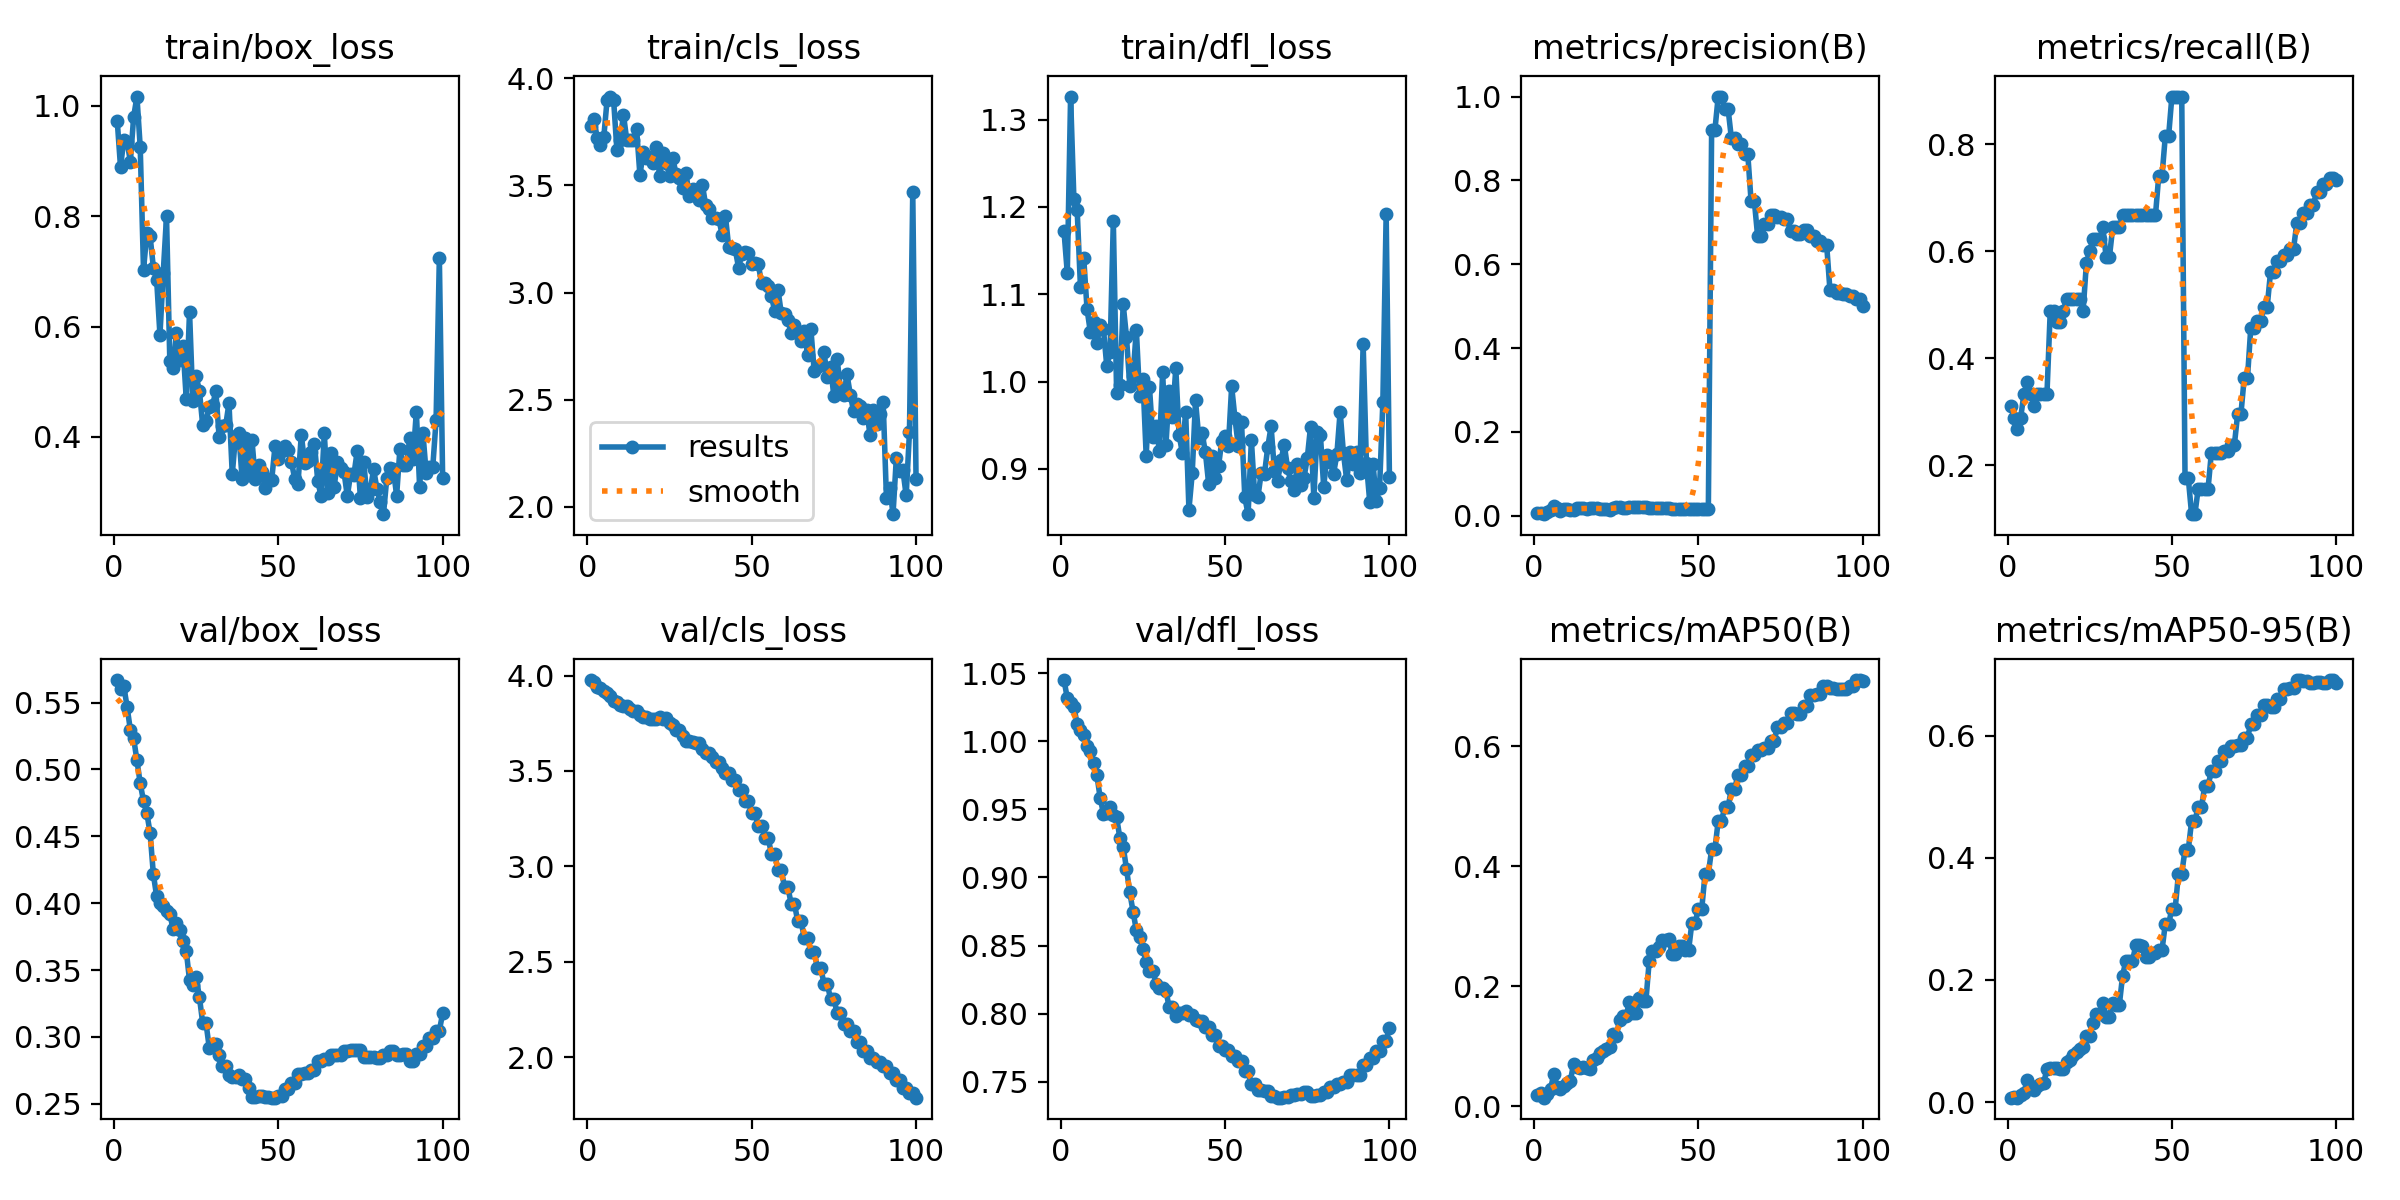

The table this chart was drawn from, first rows:
epoch, time, train/box_loss, train/cls_loss, train/dfl_loss, metrics/precision(B), metrics/recall(B), metrics/mAP50(B), metrics/mAP50-95(B), val/box_loss, val/cls_loss, val/dfl_loss, lr/pg0, lr/pg1, lr/pg2, lr/pg3, lr/pg4, lr/pg5, lr/pg6, lr/pg7
1, 5.65, 0.9731, 3.776, 1.172, 0.00605, 0.3111, 0.01897, 0.00711, 0.5668, 3.976, 1.045, 2.307e-05, 7.69e-06, 2.307e-05, 7.69e-06, 2.307e-05, 7.69e-06, 2.307e-05, 7.69e-06
2, 9.332, 0.8896, 3.812, 1.124, 0.0062, 0.2889, 0.02117, 0.00849, 0.5599, 3.965, 1.031, 6.85248e-05, 2.28416e-05, 6.85248e-05, 2.28416e-05, 6.85248e-05, 2.28416e-05, 6.85248e-05, 2.28416e-05
3, 13.07, 0.9372, 3.722, 1.326, 0.00381, 0.2667, 0.01419, 0.00709, 0.5624, 3.939, 1.028, 0.0001131, 3.76887e-05, 0.0001131, 3.76887e-05, 0.0001131, 3.76887e-05, 0.0001131, 3.76887e-05
4, 16.87, 0.9352, 3.688, 1.209, 0.00898, 0.2889, 0.02069, 0.01146, 0.5468, 3.934, 1.025, 0.0001567, 5.22312e-05, 0.0001567, 5.22312e-05, 0.0001567, 5.22312e-05, 0.0001567, 5.22312e-05
5, 20.49, 0.8989, 3.725, 1.197, 0.01456, 0.3333, 0.02854, 0.01544, 0.5294, 3.919, 1.013, 0.0001994, 6.64693e-05, 0.0001994, 6.64693e-05, 0.0001994, 6.64693e-05, 0.0001994, 6.64693e-05
6, 24.44, 0.9801, 3.898, 1.108, 0.02262, 0.3556, 0.05415, 0.03651, 0.5232, 3.906, 1.008, 0.0002412, 8.04028e-05, 0.0002412, 8.04028e-05, 0.0002412, 8.04028e-05, 0.0002412, 8.04028e-05
7, 28.32, 1.017, 3.915, 1.141, 0.01812, 0.3333, 0.0322, 0.02455, 0.5067, 3.891, 1.004, 0.0002821, 9.40318e-05, 0.0002821, 9.40318e-05, 0.0002821, 9.40318e-05, 0.0002821, 9.40318e-05
8, 32.26, 0.9252, 3.899, 1.083, 0.012, 0.3111, 0.02881, 0.01908, 0.4895, 3.867, 0.9962, 0.0003221, 0.0001074, 0.0003221, 0.0001074, 0.0003221, 0.0001074, 0.0003221, 0.0001074
9, 35.99, 0.7028, 3.664, 1.057, 0.01605, 0.3333, 0.03379, 0.02564, 0.4763, 3.861, 0.993, 0.0003611, 0.0001204, 0.0003611, 0.0001204, 0.0003611, 0.0001204, 0.0003611, 0.0001204
10, 39.48, 0.7687, 3.714, 1.068, 0.01556, 0.3333, 0.03881, 0.02872, 0.4676, 3.843, 0.9841, 0.0003993, 0.0001331, 0.0003993, 0.0001331, 0.0003993, 0.0001331, 0.0003993, 0.0001331
11, 43.19, 0.764, 3.83, 1.044, 0.01273, 0.3333, 0.04142, 0.03085, 0.4525, 3.84, 0.975, 0.0004365, 0.0001455, 0.0004365, 0.0001455, 0.0004365, 0.0001455, 0.0004365, 0.0001455
12, 46.96, 0.7067, 3.712, 1.064, 0.01274, 0.3333, 0.07048, 0.0548, 0.4215, 3.842, 0.9584, 0.0004728, 0.0001576, 0.0004728, 0.0001576, 0.0004728, 0.0001576, 0.0004728, 0.0001576
13, 50.68, 0.6844, 3.713, 1.06, 0.01915, 0.4889, 0.06602, 0.05633, 0.405, 3.823, 0.9468, 0.0005082, 0.0001694, 0.0005082, 0.0001694, 0.0005082, 0.0001694, 0.0005082, 0.0001694
14, 54.44, 0.5848, 3.713, 1.018, 0.01965, 0.4889, 0.0644, 0.05544, 0.4005, 3.814, 0.9473, 0.0005427, 0.0001809, 0.0005427, 0.0001809, 0.0005427, 0.0001809, 0.0005427, 0.0001809
15, 58.23, 0.6972, 3.762, 1.034, 0.018, 0.4667, 0.06455, 0.05492, 0.3981, 3.817, 0.9514, 0.0005763, 0.0001921, 0.0005763, 0.0001921, 0.0005763, 0.0001921, 0.0005763, 0.0001921
16, 61.87, 0.7996, 3.548, 1.183, 0.0162, 0.4667, 0.06354, 0.05388, 0.3943, 3.795, 0.9459, 0.000609, 0.000203, 0.000609, 0.000203, 0.000609, 0.000203, 0.000609, 0.000203
17, 65.58, 0.5377, 3.654, 0.9873, 0.01794, 0.4889, 0.06224, 0.05344, 0.3918, 3.784, 0.9442, 0.0006407, 0.0002136, 0.0006407, 0.0002136, 0.0006407, 0.0002136, 0.0006407, 0.0002136
18, 69.32, 0.5246, 3.63, 0.9959, 0.01967, 0.5111, 0.07719, 0.06482, 0.3807, 3.784, 0.9288, 0.0006716, 0.0002239, 0.0006716, 0.0002239, 0.0006716, 0.0002239, 0.0006716, 0.0002239
19, 73.14, 0.5881, 3.635, 1.089, 0.01786, 0.5111, 0.08003, 0.06802, 0.3848, 3.774, 0.9227, 0.0007015, 0.0002338, 0.0007015, 0.0002338, 0.0007015, 0.0002338, 0.0007015, 0.0002338
20, 76.85, 0.5391, 3.607, 1.051, 0.017, 0.5111, 0.08818, 0.07774, 0.3802, 3.772, 0.9064, 0.0007305, 0.0002435, 0.0007305, 0.0002435, 0.0007305, 0.0002435, 0.0007305, 0.0002435
21, 80.4, 0.5645, 3.68, 0.995, 0.0161, 0.5111, 0.09207, 0.08207, 0.3714, 3.773, 0.8891, 0.0007586, 0.0002529, 0.0007586, 0.0002529, 0.0007586, 0.0002529, 0.0007586, 0.0002529
22, 84.16, 0.4691, 3.544, 1.006, 0.01563, 0.5111, 0.09568, 0.08743, 0.3645, 3.78, 0.875, 0.0007858, 0.0002619, 0.0007858, 0.0002619, 0.0007858, 0.0002619, 0.0007858, 0.0002619
23, 87.94, 0.627, 3.651, 1.06, 0.01379, 0.4889, 0.09853, 0.09063, 0.3422, 3.774, 0.8613, 0.000812, 0.0002707, 0.000812, 0.0002707, 0.000812, 0.0002707, 0.000812, 0.0002707
24, 91.72, 0.4652, 3.607, 0.9829, 0.0191, 0.5778, 0.1207, 0.1074, 0.3387, 3.775, 0.8562, 0.0008374, 0.0002791, 0.0008374, 0.0002791, 0.0008374, 0.0002791, 0.0008374, 0.0002791
25, 95.4, 0.5099, 3.544, 1.003, 0.01995, 0.6, 0.1167, 0.1087, 0.3449, 3.754, 0.8475, 0.0008618, 0.0002873, 0.0008618, 0.0002873, 0.0008618, 0.0002873, 0.0008618, 0.0002873
26, 98.92, 0.484, 3.629, 0.9149, 0.02068, 0.6222, 0.1438, 0.1302, 0.3298, 3.741, 0.8379, 0.0008854, 0.0002951, 0.0008854, 0.0002951, 0.0008854, 0.0002951, 0.0008854, 0.0002951
27, 102.7, 0.4216, 3.551, 0.9933, 0.01962, 0.6222, 0.1512, 0.145, 0.3105, 3.713, 0.8313, 0.000908, 0.0003027, 0.000908, 0.0003027, 0.000908, 0.0003027, 0.000908, 0.0003027
28, 106.3, 0.4285, 3.534, 0.9364, 0.01962, 0.6222, 0.1512, 0.145, 0.3105, 3.713, 0.8313, 0.0009297, 0.0003099, 0.0009297, 0.0003099, 0.0009297, 0.0003099, 0.0009297, 0.0003099
29, 110, 0.4549, 3.487, 0.9487, 0.02043, 0.6444, 0.1733, 0.1627, 0.2919, 3.684, 0.8219, 0.0009505, 0.0003168, 0.0009505, 0.0003168, 0.0009505, 0.0003168, 0.0009505, 0.0003168
30, 113.7, 0.4571, 3.559, 0.9208, 0.02026, 0.5889, 0.1557, 0.1399, 0.2948, 3.659, 0.8188, 0.0009704, 0.0003234, 0.0009704, 0.0003234, 0.0009704, 0.0003234, 0.0009704, 0.0003234
31, 117.3, 0.4828, 3.45, 1.01, 0.02026, 0.5889, 0.1557, 0.1399, 0.2948, 3.659, 0.8188, 0.0009893, 0.0003298, 0.0009893, 0.0003298, 0.0009893, 0.0003298, 0.0009893, 0.0003298
32, 120.9, 0.4002, 3.483, 0.9268, 0.02018, 0.6444, 0.1802, 0.1624, 0.2867, 3.652, 0.8169, 0.001007, 0.0003358, 0.001007, 0.0003358, 0.001007, 0.0003358, 0.001007, 0.0003358
33, 124.6, 0.4195, 3.463, 0.9896, 0.02085, 0.6444, 0.1751, 0.1585, 0.2784, 3.646, 0.8047, 0.001024, 0.0003415, 0.001024, 0.0003415, 0.001024, 0.0003415, 0.001024, 0.0003415
34, 128.1, 0.4209, 3.43, 0.9591, 0.02085, 0.6444, 0.1751, 0.1585, 0.2784, 3.646, 0.8047, 0.001041, 0.0003469, 0.001041, 0.0003469, 0.001041, 0.0003469, 0.001041, 0.0003469
35, 131.8, 0.4612, 3.504, 1.015, 0.01965, 0.6667, 0.2414, 0.2068, 0.2712, 3.614, 0.7984, 0.001056, 0.000352, 0.001056, 0.000352, 0.001056, 0.000352, 0.001056, 0.000352
36, 135.5, 0.3321, 3.408, 0.9392, 0.01943, 0.6667, 0.2586, 0.2315, 0.2698, 3.596, 0.8003, 0.00107, 0.0003568, 0.00107, 0.0003568, 0.00107, 0.0003568, 0.00107, 0.0003568
37, 139, 0.4025, 3.391, 0.9182, 0.01943, 0.6667, 0.2586, 0.2315, 0.2698, 3.596, 0.8003, 0.001084, 0.0003613, 0.001084, 0.0003613, 0.001084, 0.0003613, 0.001084, 0.0003613
38, 142.6, 0.4063, 3.349, 0.9656, 0.01831, 0.6667, 0.2651, 0.2304, 0.2716, 3.574, 0.8024, 0.001096, 0.0003655, 0.001096, 0.0003655, 0.001096, 0.0003655, 0.001096, 0.0003655
39, 146.3, 0.3235, 3.346, 0.8534, 0.01783, 0.6667, 0.2766, 0.2564, 0.2688, 3.548, 0.7992, 0.001108, 0.0003694, 0.001108, 0.0003694, 0.001108, 0.0003694, 0.001108, 0.0003694
40, 150, 0.398, 3.344, 0.8946, 0.01783, 0.6667, 0.2766, 0.2564, 0.2688, 3.548, 0.7992, 0.001119, 0.0003729, 0.001119, 0.0003729, 0.001119, 0.0003729, 0.001119, 0.0003729
41, 153.7, 0.3317, 3.271, 0.9784, 0.01771, 0.6667, 0.2787, 0.2563, 0.262, 3.517, 0.7955, 0.001129, 0.0003762, 0.001129, 0.0003762, 0.001129, 0.0003762, 0.001129, 0.0003762
42, 157.4, 0.3939, 3.36, 0.9357, 0.01724, 0.6667, 0.2535, 0.2374, 0.2554, 3.491, 0.7944, 0.001138, 0.0003792, 0.001138, 0.0003792, 0.001138, 0.0003792, 0.001138, 0.0003792
43, 161, 0.3232, 3.214, 0.9409, 0.01724, 0.6667, 0.2535, 0.2374, 0.2554, 3.491, 0.7944, 0.001146, 0.0003819, 0.001146, 0.0003819, 0.001146, 0.0003819, 0.001146, 0.0003819
44, 164.6, 0.3486, 3.207, 0.9193, 0.01647, 0.6667, 0.2669, 0.2448, 0.256, 3.452, 0.7905, 0.001153, 0.0003842, 0.001153, 0.0003842, 0.001153, 0.0003842, 0.001153, 0.0003842
45, 168.2, 0.3356, 3.202, 0.8829, 0.01647, 0.6667, 0.2669, 0.2448, 0.256, 3.452, 0.7905, 0.001159, 0.0003863, 0.001159, 0.0003863, 0.001159, 0.0003863, 0.001159, 0.0003863
46, 171.9, 0.3076, 3.117, 0.9152, 0.01653, 0.7407, 0.2602, 0.2493, 0.2551, 3.398, 0.7846, 0.001164, 0.000388, 0.001164, 0.000388, 0.001164, 0.000388, 0.001164, 0.000388
47, 175.5, 0.323, 3.178, 0.8899, 0.01653, 0.7407, 0.2602, 0.2493, 0.2551, 3.398, 0.7846, 0.001168, 0.0003895, 0.001168, 0.0003895, 0.001168, 0.0003895, 0.001168, 0.0003895
48, 178.9, 0.3222, 3.188, 0.9028, 0.01662, 0.8148, 0.3061, 0.2915, 0.2546, 3.34, 0.7761, 0.001172, 0.0003906, 0.001172, 0.0003906, 0.001172, 0.0003906, 0.001172, 0.0003906
49, 182.3, 0.3829, 3.183, 0.9324, 0.01662, 0.8148, 0.3061, 0.2915, 0.2546, 3.34, 0.7761, 0.001174, 0.0003915, 0.001174, 0.0003915, 0.001174, 0.0003915, 0.001174, 0.0003915
50, 186.2, 0.36, 3.132, 0.9378, 0.01714, 0.8889, 0.3293, 0.3165, 0.2557, 3.278, 0.7737, 0.001176, 0.000392, 0.001176, 0.000392, 0.001176, 0.000392, 0.001176, 0.000392
51, 189.8, 0.3743, 3.137, 0.9261, 0.01714, 0.8889, 0.3293, 0.3165, 0.2557, 3.278, 0.7737, 0.001165, 0.0003883, 0.001165, 0.0003883, 0.001165, 0.0003883, 0.001165, 0.0003883
52, 193.4, 0.3829, 3.133, 0.9944, 0.017, 0.8889, 0.3876, 0.3741, 0.2612, 3.213, 0.7692, 0.001142, 0.0003807, 0.001142, 0.0003807, 0.001142, 0.0003807, 0.001142, 0.0003807
53, 197, 0.3765, 3.044, 0.958, 0.017, 0.8889, 0.3876, 0.3741, 0.2612, 3.213, 0.7692, 0.001119, 0.0003731, 0.001119, 0.0003731, 0.001119, 0.0003731, 0.001119, 0.0003731
54, 200.3, 0.3547, 3.046, 0.9265, 0.9206, 0.1751, 0.428, 0.4134, 0.2658, 3.15, 0.7655, 0.001097, 0.0003655, 0.001097, 0.0003655, 0.001097, 0.0003655, 0.001097, 0.0003655
55, 204, 0.3242, 3.032, 0.9533, 0.9206, 0.1751, 0.428, 0.4134, 0.2658, 3.15, 0.7655, 0.001074, 0.0003579, 0.001074, 0.0003579, 0.001074, 0.0003579, 0.001074, 0.0003579
56, 207.5, 0.3153, 2.986, 0.8672, 1, 0.1082, 0.476, 0.4604, 0.2721, 3.066, 0.7578, 0.001051, 0.0003503, 0.001051, 0.0003503, 0.001051, 0.0003503, 0.001051, 0.0003503
57, 211.2, 0.4042, 2.913, 0.8481, 1, 0.1082, 0.476, 0.4604, 0.2721, 3.066, 0.7578, 0.001028, 0.0003427, 0.001028, 0.0003427, 0.001028, 0.0003427, 0.001028, 0.0003427
58, 215, 0.3532, 3.014, 0.9331, 0.9708, 0.1556, 0.498, 0.483, 0.2727, 2.979, 0.7486, 0.001005, 0.0003351, 0.001005, 0.0003351, 0.001005, 0.0003351, 0.001005, 0.0003351
59, 218.4, 0.3569, 2.903, 0.8697, 0.9708, 0.1556, 0.498, 0.483, 0.2727, 2.979, 0.7486, 0.0009823, 0.0003274, 0.0009823, 0.0003274, 0.0009823, 0.0003274, 0.0009823, 0.0003274
60, 222, 0.373, 2.9, 0.8682, 0.9012, 0.1556, 0.529, 0.5181, 0.2752, 2.892, 0.7442, 0.0009595, 0.0003198, 0.0009595, 0.0003198, 0.0009595, 0.0003198, 0.0009595, 0.0003198
... 40 more rows
